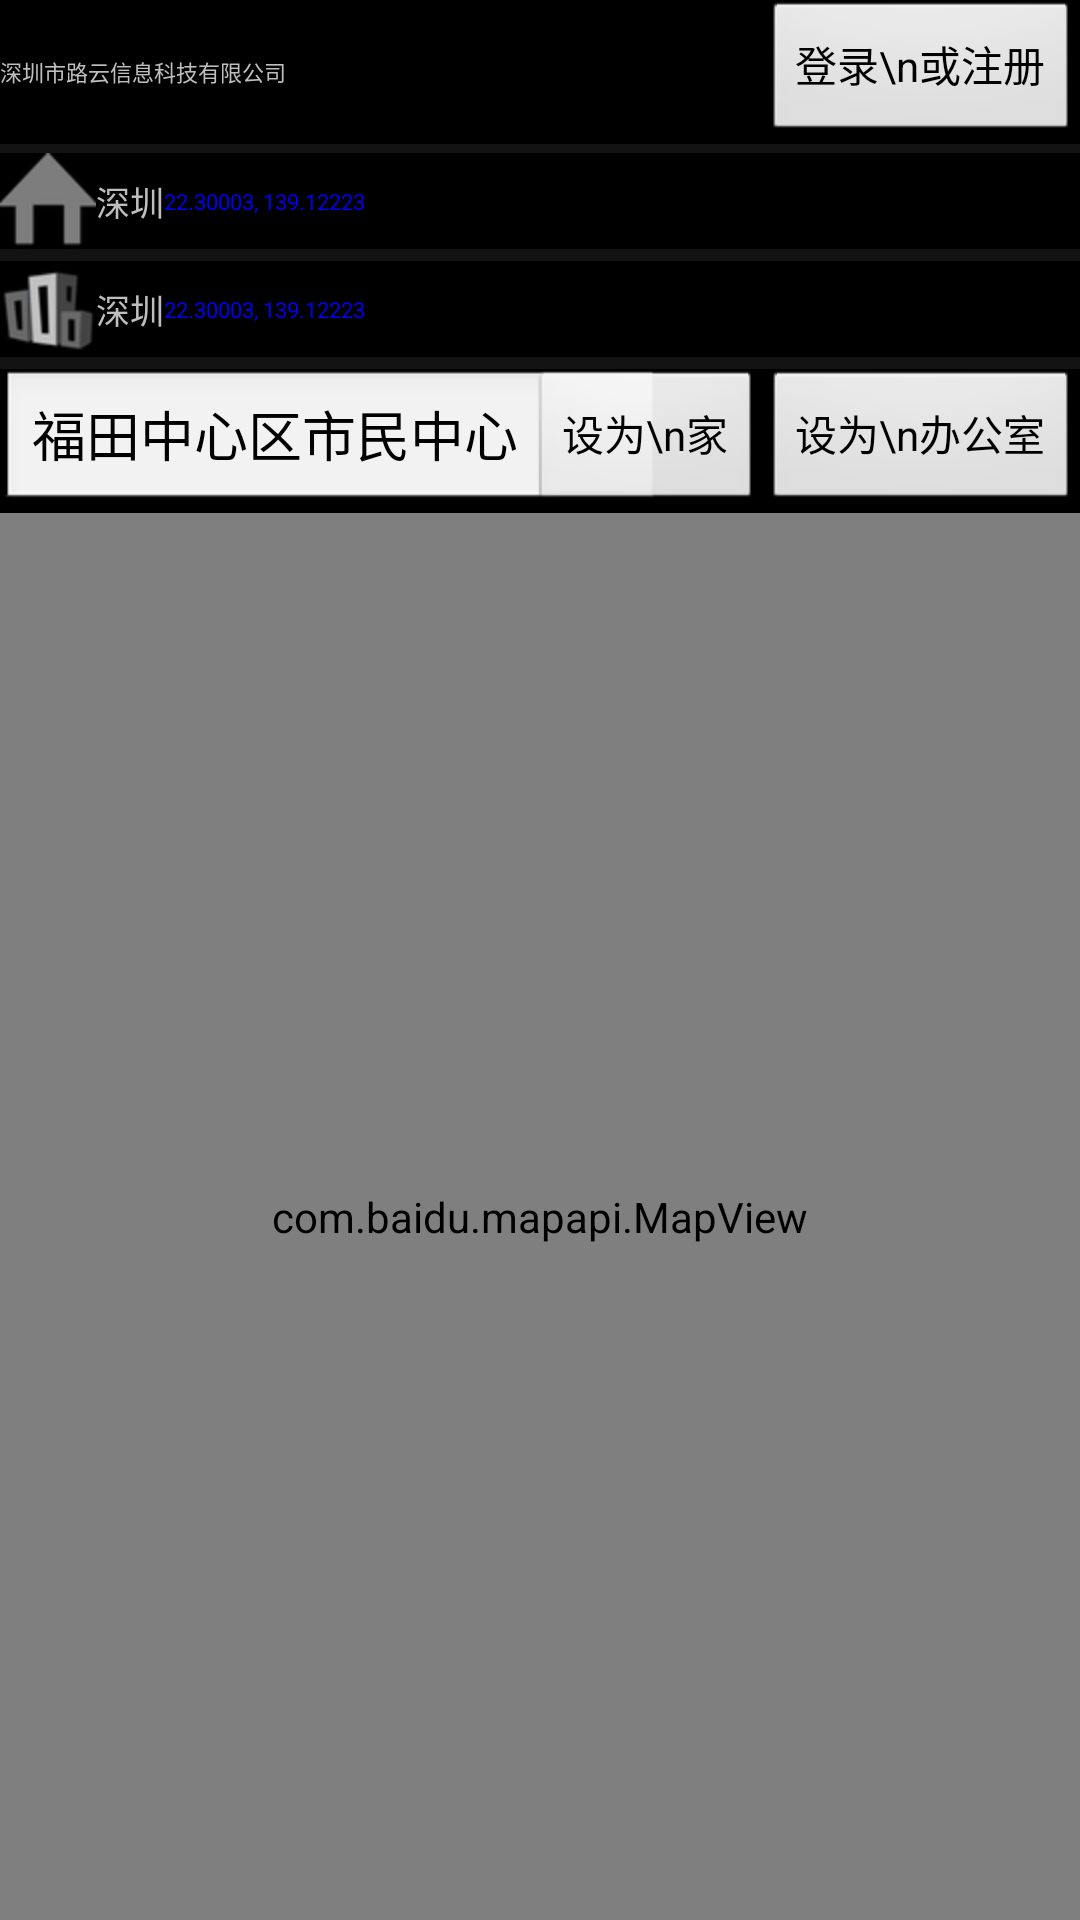

Here is an Android app screen rendered from its layout file. Give the layout XML and the strings, colors and styles it references.
<!-- AndroidManifest.xml: application theme android:Theme.NoTitleBar -->
<!-- res/layout/poisearch.xml -->
<?xml version="1.0" encoding="utf-8"?>
<LinearLayout xmlns:android="http://schemas.android.com/apk/res/android"
    android:orientation="vertical"
    android:layout_width="fill_parent"
    android:layout_height="fill_parent"
    android:gravity="center|center_vertical"
    >

	<LinearLayout xmlns:android="http://schemas.android.com/apk/res/android"
	    android:orientation="vertical"
	    android:layout_width="fill_parent"
	    android:layout_height="wrap_content"
	    android:background="@drawable/grid"
	    >
	    <FrameLayout
	        xmlns:android="http://schemas.android.com/apk/res/android"
	        android:layout_width="fill_parent"
	        android:layout_height="wrap_content"
	        android:orientation="horizontal" >
	    	<TextView
	            android:id="@+id/username"
	            android:layout_width="wrap_content"
	            android:layout_height="wrap_content"
	            android:text="深圳市路云信息科技有限公司"
	    	    android:layout_gravity="center_vertical"
	            android:textSize="22px" />

	    	<Button
	    	    android:id="@+id/login"
	    	    android:layout_width="wrap_content"
	    	    android:layout_height="wrap_content"
	    	    android:layout_gravity="top|right"
	    	    android:text="登录\n或注册" />

	    </FrameLayout>
	
	    	<View
		    android:layout_width="fill_parent" 
		    android:layout_height="3dp" 
		    android:background="?android:attr/listDivider" 
		/>
	    <LinearLayout
	        xmlns:android="http://schemas.android.com/apk/res/android"
	        android:layout_width="wrap_content"
	        android:layout_height="wrap_content"
	        android:orientation="horizontal" >
	
	      	<ImageView
	            android:id="@+id/imageView1"
	            android:layout_width="wrap_content"
	            android:layout_height="wrap_content"
	            android:src="@drawable/homelogo" />
	
	        <TextView
	            android:id="@+id/homeaddr"
	            android:layout_width="wrap_content"
	            android:layout_height="wrap_content"
	            android:text="深圳"
	    	    android:layout_gravity="center|center_vertical"
	            android:textSize="34px" />
	        <TextView
	            android:id="@+id/home_lat_lng"
	            android:layout_width="wrap_content"
	            android:layout_height="wrap_content"
	            android:text="22.30003, 139.12223"
	            android:textColor="#0000FF"
	    	    android:layout_gravity="center|center_vertical"
	            android:textSize="22px" />
	        	
	    </LinearLayout>
	
	<View
	    android:layout_width="fill_parent" 
	    android:layout_height="4dp" 
	    android:background="?android:attr/listDivider" 
	/>
	     <LinearLayout
	        xmlns:android="http://schemas.android.com/apk/res/android"
	        android:layout_width="wrap_content"
	        android:layout_height="wrap_content"
	        android:orientation="horizontal" >
	    
	    	<ImageView
	    	    android:id="@+id/imageView2"
	    	    android:layout_width="wrap_content"
	    	    android:layout_height="wrap_content"
	    	    android:src="@drawable/officelogo" />
	
	        <TextView
		    android:id="@+id/officeaddr"
		    android:layout_width="wrap_content" 
		    android:layout_height="wrap_content" 
		    android:text="深圳"
	    	    android:layout_gravity="center|center_vertical"
		    android:textSize="34px"
		/>
	        <TextView
	            android:id="@+id/office_lat_lng"
	            android:layout_width="wrap_content"
	            android:layout_height="wrap_content"
	            android:text="22.30003, 139.12223"
	            android:textColor="#0000FF"
	    	    android:layout_gravity="center|center_vertical"
	            android:textSize="22px" />
	    </LinearLayout>
	<View
	    android:layout_width="fill_parent" 
	    android:layout_height="4dp" 
	    android:background="?android:attr/listDivider" 
	/>
    <LinearLayout
        xmlns:android="http://schemas.android.com/apk/res/android"
        android:layout_width="fill_parent"
        android:layout_height="wrap_content"
        android:orientation="horizontal" >
	
	    <FrameLayout
	        xmlns:android="http://schemas.android.com/apk/res/android"
	        android:layout_width="fill_parent"
	        android:layout_height="wrap_content"
	        android:orientation="horizontal" >
        	  
		<EditText
		    android:id="@+id/searchkey"
		    android:layout_width="220dp"
		    android:layout_height="wrap_content"
		    android:maxLines="1"
		    android:minLines="1"
		    android:text="福田中心区市民中心" />
	
		    <LinearLayout
		        xmlns:android="http://schemas.android.com/apk/res/android"
		        android:layout_width="wrap_content"
		        android:layout_height="wrap_content"
		    	android:layout_gravity="top|right"
		        android:orientation="horizontal" >
			<Button
			    	android:id="@+id/search_home"
			    	android:text="设为\n家"
			    	android:layout_width="wrap_content"
			    	android:layout_height="wrap_content"
		    	/>
		    	<Button
			    	android:id="@+id/search_office"
			    	android:text="设为\n办公室"
			    	android:layout_width="wrap_content"
			    	android:layout_height="wrap_content"
		    	        android:layout_gravity="top|right"
		    	/>
		    </LinearLayout>
	      </FrameLayout>
	</LinearLayout>
    </LinearLayout>
    <com.baidu.mapapi.MapView android:id="@+id/poi_search_view"
	android:layout_width="fill_parent" android:layout_height="fill_parent" 
	android:clickable="true"     
	/>
</LinearLayout>
<!-- resources referenced by this layout -->
<resources>
  <!-- drawable homelogo: png bitmap (drawable-hdpi, 2846 bytes) -->
  <!-- drawable officelogo: png bitmap (drawable-hdpi, 4705 bytes) -->
</resources>
